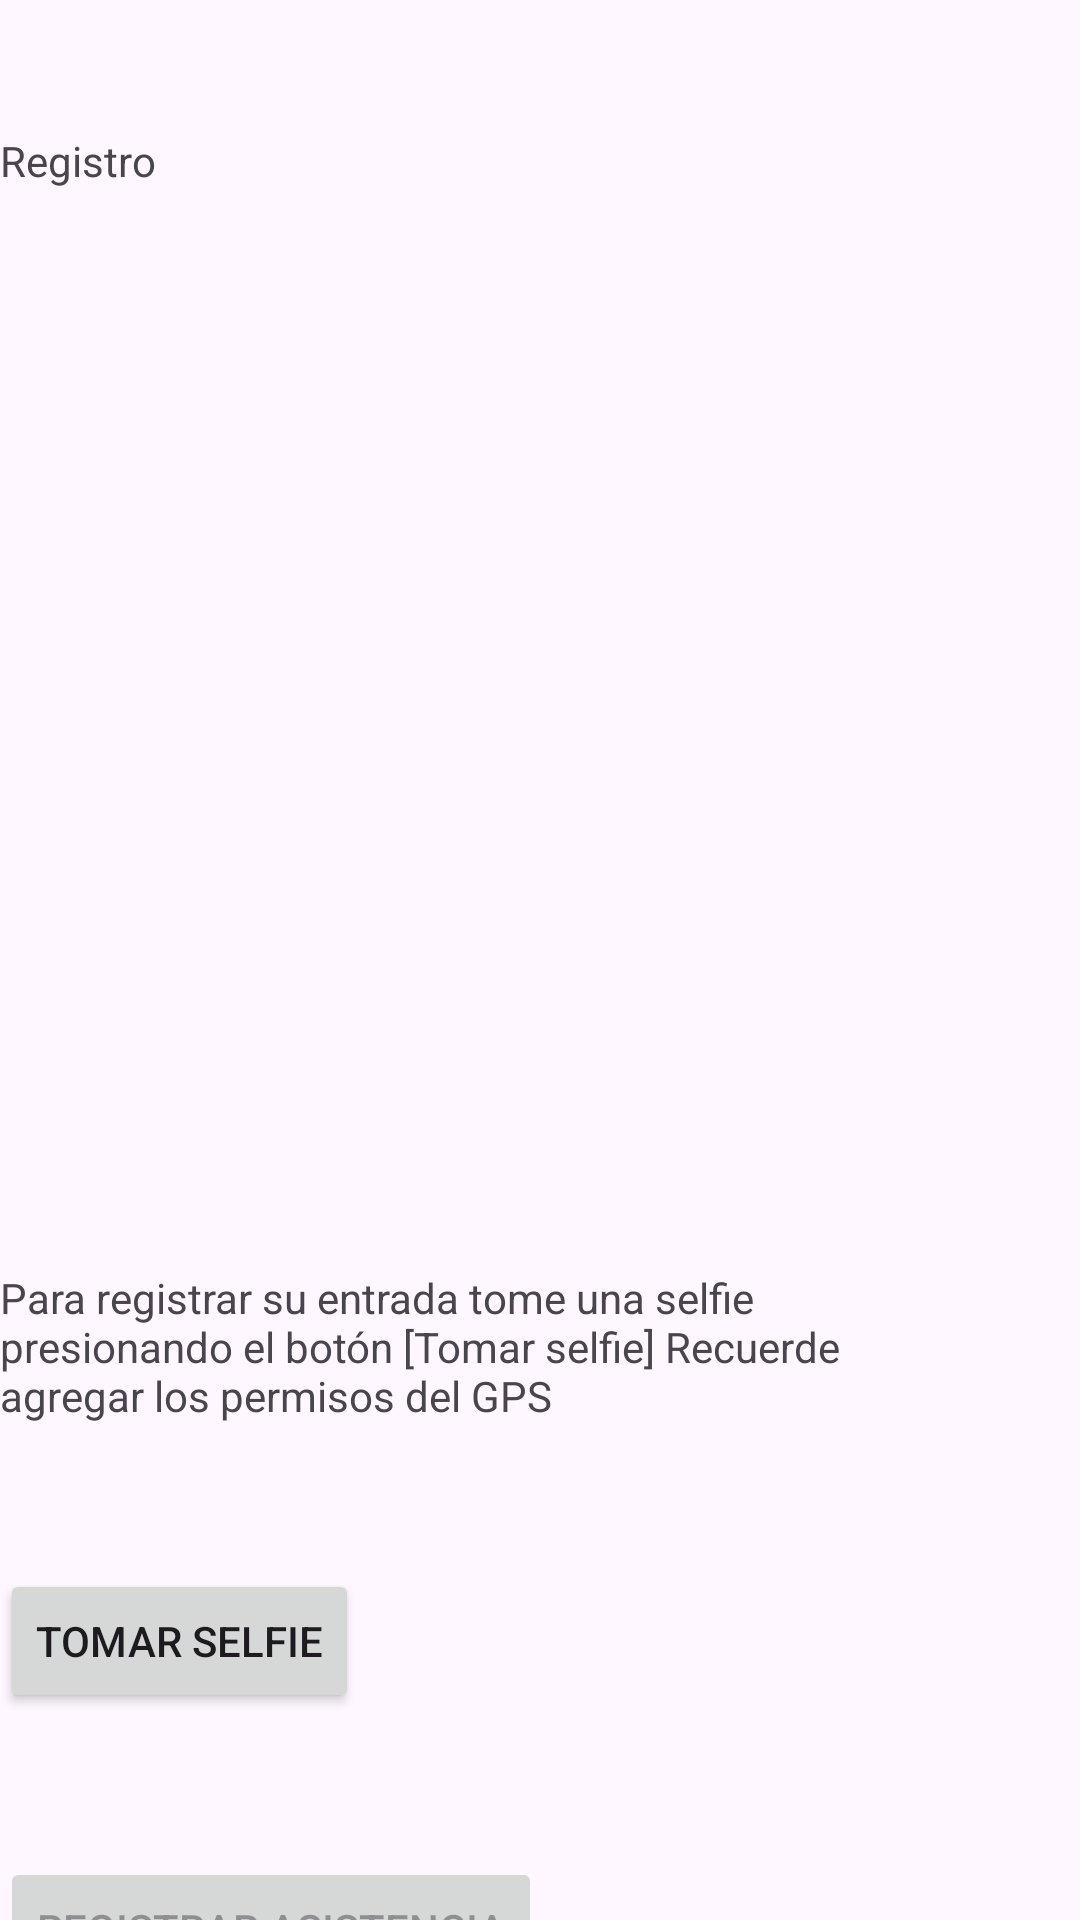

Android layout source for this screen:
<!-- AndroidManifest.xml: application theme Theme.PaseDeLista -->
<!-- res/layout/activity_menu.xml -->
<?xml version="1.0" encoding="utf-8"?>
<androidx.constraintlayout.widget.ConstraintLayout xmlns:android="http://schemas.android.com/apk/res/android"
    xmlns:app="http://schemas.android.com/apk/res-auto"
    xmlns:tools="http://schemas.android.com/tools"
    android:id="@+id/main"
    android:layout_width="match_parent"
    android:layout_height="match_parent"
    tools:context=".activities.MenuActivity">

    <Button
        android:id="@+id/button2"
        android:layout_width="wrap_content"
        android:layout_height="wrap_content"
        android:layout_marginTop="132dp"
        android:onClick="tomarSelfie"
        android:text="Tomar selfie"
        app:layout_constraintTop_toBottomOf="@+id/imageView"
        tools:layout_editor_absoluteX="62dp" />

    <ImageView
        android:id="@+id/imageView"
        android:layout_width="287dp"
        android:layout_height="300dp"
        android:layout_marginTop="28dp"
        app:layout_constraintEnd_toEndOf="parent"
        app:layout_constraintStart_toStartOf="parent"
        app:layout_constraintTop_toBottomOf="@+id/textView5"
        app:srcCompat="@drawable/ic_launcher_foreground" />

    <TextView
        android:id="@+id/textView5"
        android:layout_width="wrap_content"
        android:layout_height="wrap_content"
        android:layout_marginTop="44dp"
        android:text="Registro"
        app:layout_constraintTop_toTopOf="parent"
        tools:layout_editor_absoluteX="57dp" />

    <Button
        android:id="@+id/buttonRegistrarAsistencia"
        android:layout_width="wrap_content"
        android:layout_height="wrap_content"
        android:layout_marginTop="48dp"
        android:enabled="false"
        android:onClick="registrarAsistencia"
        android:text="Registrar asistencia"
        app:layout_constraintTop_toBottomOf="@+id/button2"
        tools:layout_editor_absoluteX="57dp" />

    <TextView
        android:id="@+id/textViewIntruccion"
        android:layout_width="293dp"
        android:layout_height="69dp"
        android:layout_marginTop="32dp"
        android:text="Para registrar su entrada tome una selfie presionando el botón [Tomar selfie] Recuerde agregar los permisos del GPS"
        app:layout_constraintTop_toBottomOf="@+id/imageView"
        tools:layout_editor_absoluteX="62dp" />
</androidx.constraintlayout.widget.ConstraintLayout>
<!-- resources referenced by this layout -->
<resources>
  <style name="Theme.PaseDeLista" parent="Base.Theme.PaseDeLista" />
  <style name="Base.Theme.PaseDeLista" parent="Theme.Material3.DayNight.NoActionBar">
          
          
      </style>
</resources>
